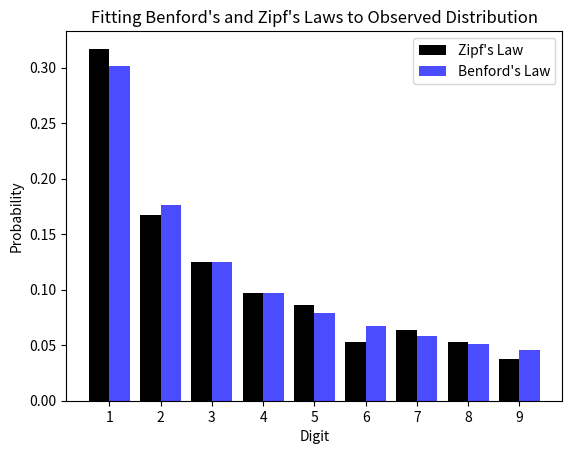

Python code for this plot:
import numpy as np
import matplotlib.pyplot as plt
from scipy.stats import zipf


def generate_benford_numbers(size):
    digits = np.arange(1, 10)
    probabilities = np.log10(1 + 1 / digits)
    probabilities /= probabilities.sum()
    benford_numbers = np.random.choice(digits, size=size, p=probabilities)
    return benford_numbers


def fit_benford_zipf_laws(data):
    observed_counts = np.histogram(data, bins=np.arange(0.5, 10.5, 1))[0]

    benford_probs = np.log10(1 + 1 / np.arange(1, 10))
    benford_probs /= benford_probs.sum()

    zipf_alpha = 1.0  # You may adjust the alpha parameter for Zipf's Law
    zipf_probs = zipf.pmf(np.arange(1, 10), zipf_alpha)
    zipf_probs /= zipf_probs.sum()

    return observed_counts, benford_probs, zipf_probs


def plot_laws_fit(observed_counts, benford_probs, zipf_probs):
    digits = np.arange(1, 10)

    plt.bar(digits - 0.2, observed_counts / observed_counts.sum(), width=0.4, color='black', label='Zipf\'s Law')
    plt.bar(digits + 0.2, benford_probs, width=0.4, color='blue', alpha=0.7, label='Benford\'s Law')
   

    plt.title('Fitting Benford\'s and Zipf\'s Laws to Observed Distribution')
    plt.xlabel('Digit')
    plt.ylabel('Probability')
    plt.xticks(digits)
    plt.legend()
    plt.show()


# Generate Benford's Law numbers
size = 1000
benford_numbers = generate_benford_numbers(size)

# Fit Benford's and Zipf's Laws
observed_counts, benford_probs, zipf_probs = fit_benford_zipf_laws(benford_numbers)

# Plot the fit
plot_laws_fit(observed_counts, benford_probs, zipf_probs)
